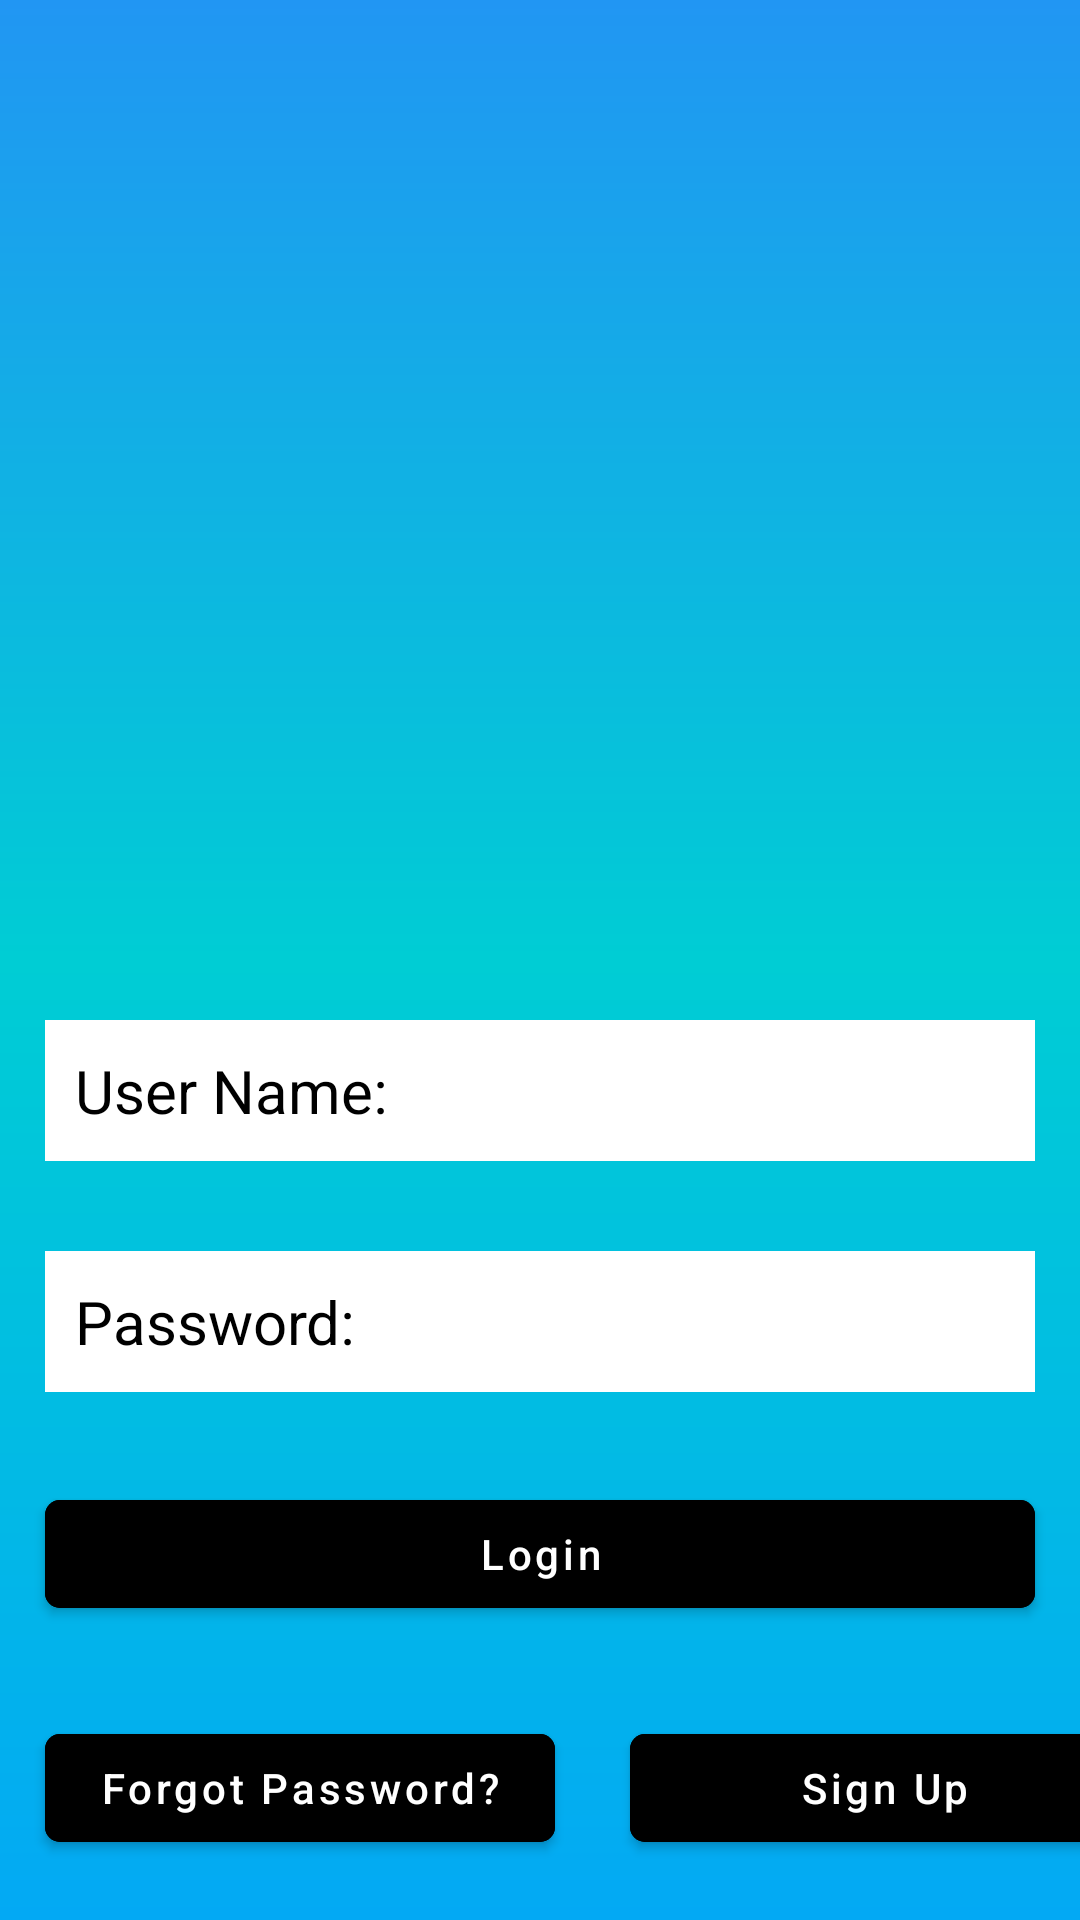

Write the Android layout XML for this screen, with the resource values it uses.
<!-- AndroidManifest.xml: application theme Theme.ContactTask -->
<!-- res/layout/activity_main.xml -->
<?xml version="1.0" encoding="utf-8"?>
<androidx.appcompat.widget.LinearLayoutCompat xmlns:android="http://schemas.android.com/apk/res/android"
    xmlns:app="http://schemas.android.com/apk/res-auto"
    xmlns:tools="http://schemas.android.com/tools"
    android:layout_width="match_parent"
    android:layout_height="match_parent"
    android:layout_gravity="center"
    android:background="@drawable/gradient_main_drawable"
    android:orientation="vertical"
    tools:context=".Activities.MainActivity">

    <ImageView
        android:id="@+id/login_IV"
        android:layout_width="145dp"
        android:layout_height="145dp"
        android:layout_gravity="center"
        android:layout_marginTop="100dp"
        android:layout_marginBottom="80dp"
        android:src="@drawable/contact_us" />

    <EditText
        android:id="@+id/login_userName_ET"
        android:layout_width="match_parent"
        android:layout_height="wrap_content"
        android:layout_margin="15dp"
        android:layout_marginTop="50dp"
        android:layout_marginBottom="5dp"
        android:background="@color/white"
        android:hint="@string/user_name"
        android:padding="10dp"
        android:textColorHint="@color/black"
        android:textColor="@android:color/black"
        android:textSize="20sp" />

    <EditText
        android:id="@+id/login_password_ET"
        android:layout_width="match_parent"
        android:layout_height="wrap_content"
        android:layout_margin="15dp"
        android:layout_marginTop="20dp"
        android:layout_marginBottom="5dp"
        android:background="@color/white"
        android:hint="@string/password"
        android:inputType="textWebPassword"
        android:padding="10dp"
        android:textColorHint="@color/black"
        android:textColor="@android:color/black"
        android:textSize="20sp" />

    <com.google.android.material.button.MaterialButton
        android:id="@+id/login_login_Btn"
        android:layout_width="match_parent"
        android:layout_height="wrap_content"
        android:layout_margin="15dp"
        android:layout_marginTop="10dp"
        android:backgroundTint="@color/black"
        android:text="@string/login"
        android:textAllCaps="false"
        app:cornerRadius="5dp" />

    <LinearLayout
        android:layout_width="match_parent"
        android:layout_height="wrap_content"
        android:orientation="horizontal">

        <com.google.android.material.button.MaterialButton
            android:id="@+id/login_forgot_Btn"
            android:layout_width="170dp"
            android:layout_height="wrap_content"
            android:layout_margin="15dp"
            android:backgroundTint="@color/black"
            android:text="@string/forgot_password"
            android:textAllCaps="false"
            app:cornerRadius="5dp" />

        <com.google.android.material.button.MaterialButton
            android:id="@+id/login_signUp_Btn"
            android:layout_width="170dp"
            android:layout_height="wrap_content"
            android:layout_marginLeft="10dp"
            android:layout_marginTop="15dp"
            android:backgroundTint="@color/black"
            android:text="@string/sign_up"
            android:textAllCaps="false"
            app:cornerRadius="5dp" />
    </LinearLayout>
</androidx.appcompat.widget.LinearLayoutCompat>
<!-- resources referenced by this layout -->
<resources>
  <!-- drawable gradient_main_drawable (drawable) -->
  <?xml version="1.0" encoding="utf-8"?>
  <shape
      android:shape = "rectangle"
      xmlns:android = "http://schemas.android.com/apk/res/android" >
  
      <gradient
          android:startColor = "#03A9F4"
          android:centerColor = "#00CDD4"
          android:endColor = "#2196F3"
          android:angle = "90"
          android:type = "linear" />
  </shape>
  <string name="forgot_password">Forgot Password?</string>
  <string name="login">Login</string>
  <string name="password">Password:</string>
  <string name="sign_up">Sign Up</string>
  <string name="user_name">User Name:</string>
  <style name="Theme.ContactTask" parent="Theme.MaterialComponents.DayNight.DarkActionBar">
          
          <item name="colorPrimary">#3F51B5</item>
          <item name="colorPrimaryVariant">#033FF4</item>
          <item name="colorOnPrimary">@color/white</item>
          
          <item name="colorSecondary">@color/teal_200</item>
          <item name="colorSecondaryVariant">@color/teal_700</item>
          <item name="colorOnSecondary">@color/black</item>
          
          <item name="android:statusBarColor" tools:targetApi="l">?attr/colorPrimaryVariant</item>
          
      </style>
  <!-- not gathered from this repository: default colours our renderer supplied (Android Studio template values) -->
  <color name="teal_200">#FF03DAC5</color>
  <color name="teal_700">#FF018786</color>
  <color name="black">#FF000000</color>
  <color name="white">#FFFFFFFF</color>
</resources>
